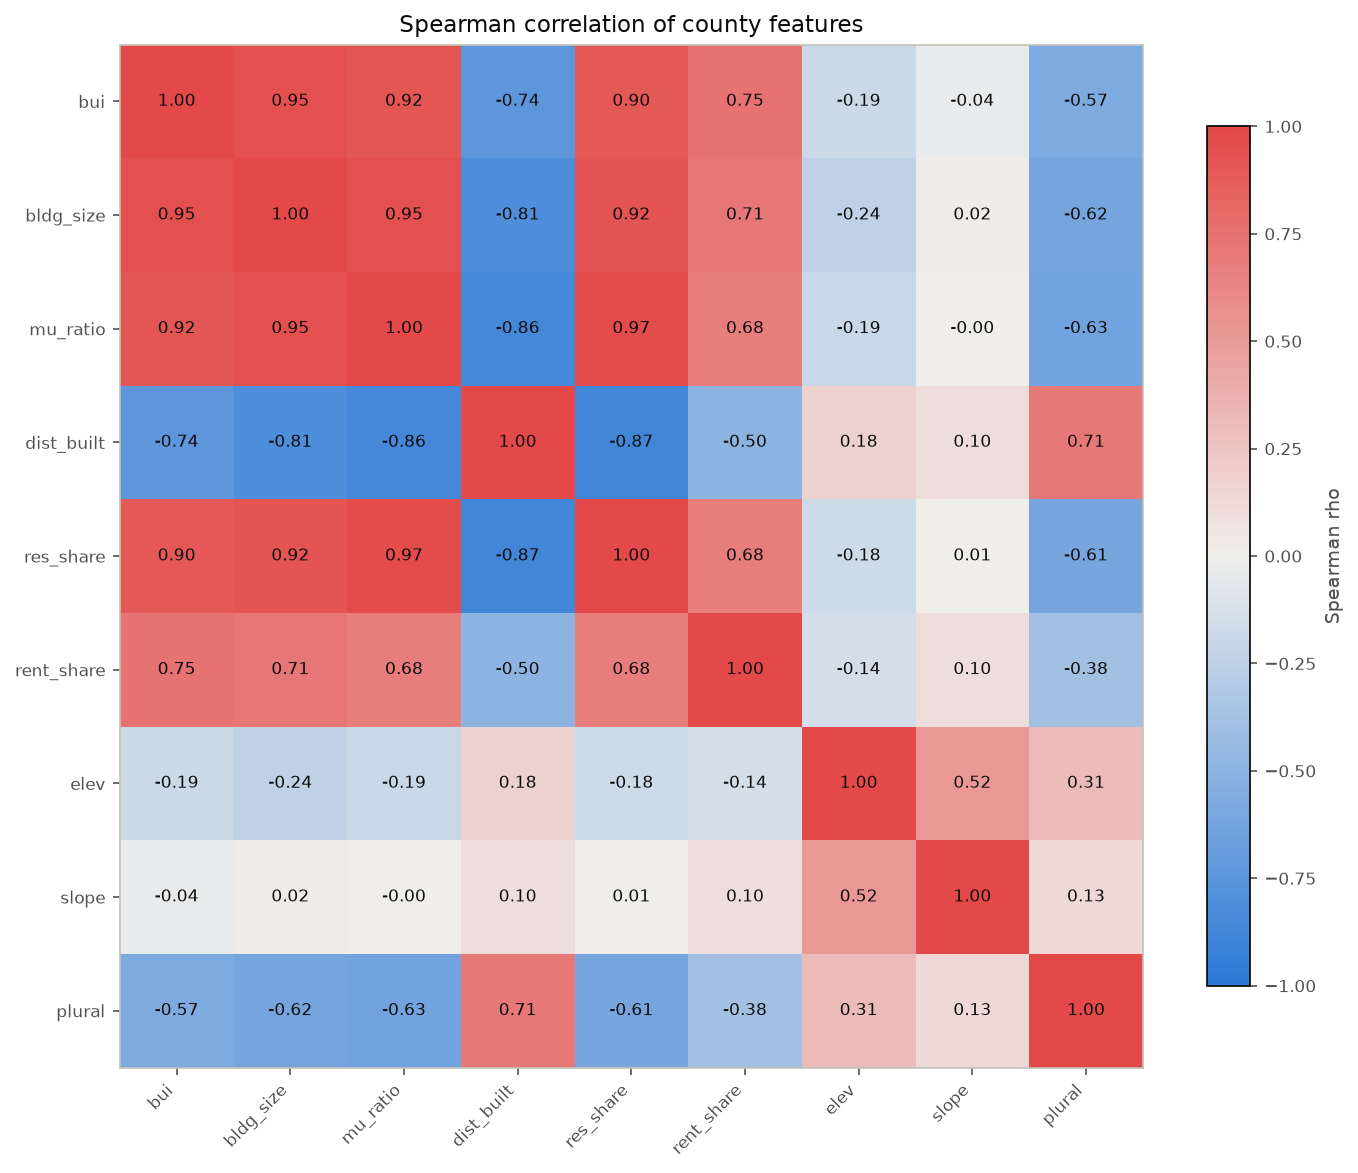

The file beside this chart, header and first rows:
feature, bui, bldg_size, mu_ratio, dist_built, res_share, rent_share, elev, slope, plural
bui, 1.0, 0.9458, 0.9163, -0.74, 0.9001, 0.7477, -0.1865, -0.03621, -0.5713
bldg_size, 0.9458, 1.0, 0.9481, -0.8061, 0.9239, 0.7146, -0.2438, 0.01642, -0.6156
mu_ratio, 0.9163, 0.9481, 1.0, -0.8589, 0.9694, 0.6764, -0.1887, -0.001833, -0.6269
dist_built, -0.74, -0.8061, -0.8589, 1.0, -0.8672, -0.4981, 0.1765, 0.1002, 0.7057
res_share, 0.9001, 0.9239, 0.9694, -0.8672, 1.0, 0.6763, -0.1795, 0.005396, -0.609
rent_share, 0.7477, 0.7146, 0.6764, -0.4981, 0.6763, 1.0, -0.1375, 0.1006, -0.3849
elev, -0.1865, -0.2438, -0.1887, 0.1765, -0.1795, -0.1375, 1.0, 0.5162, 0.3101
slope, -0.03621, 0.01642, -0.001833, 0.1002, 0.005396, 0.1006, 0.5162, 1.0, 0.1316
plural, -0.5713, -0.6156, -0.6269, 0.7057, -0.609, -0.3849, 0.3101, 0.1316, 1.0
